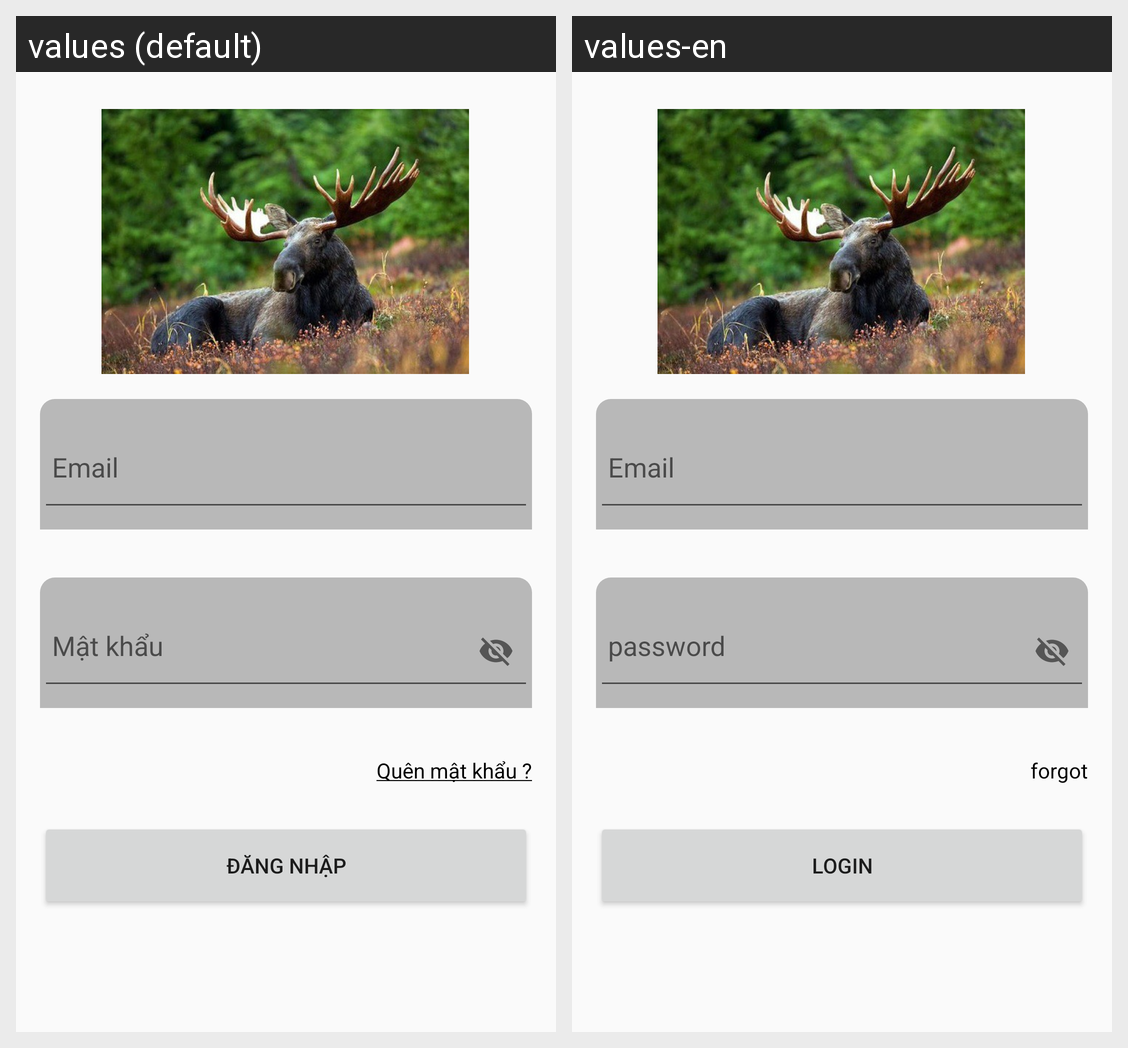

The Android screen above is rendered under two locales of the same app. Produce the string resources it draws, with the default and per-locale values.
Android screen res/layout/activity_login.xml rendered under 2 locales, left to right: values (default), values-en. Device: Nexus 5 (rendered at 1080×1920; each locale shown at half size, 540×960, under a caption strip naming it); theme Theme.AppCompat.Light.NoActionBar.
Strings drawn on this screen, with the default value and each locale's value (text and hints the layout hard-codes, and strings that could not be matched under every locale, appear in the picture but are not listed):

forgot
  values: Quên mật khẩu ?
  values-en: forgot

login
  values: Đăng nhập
  values-en: login
